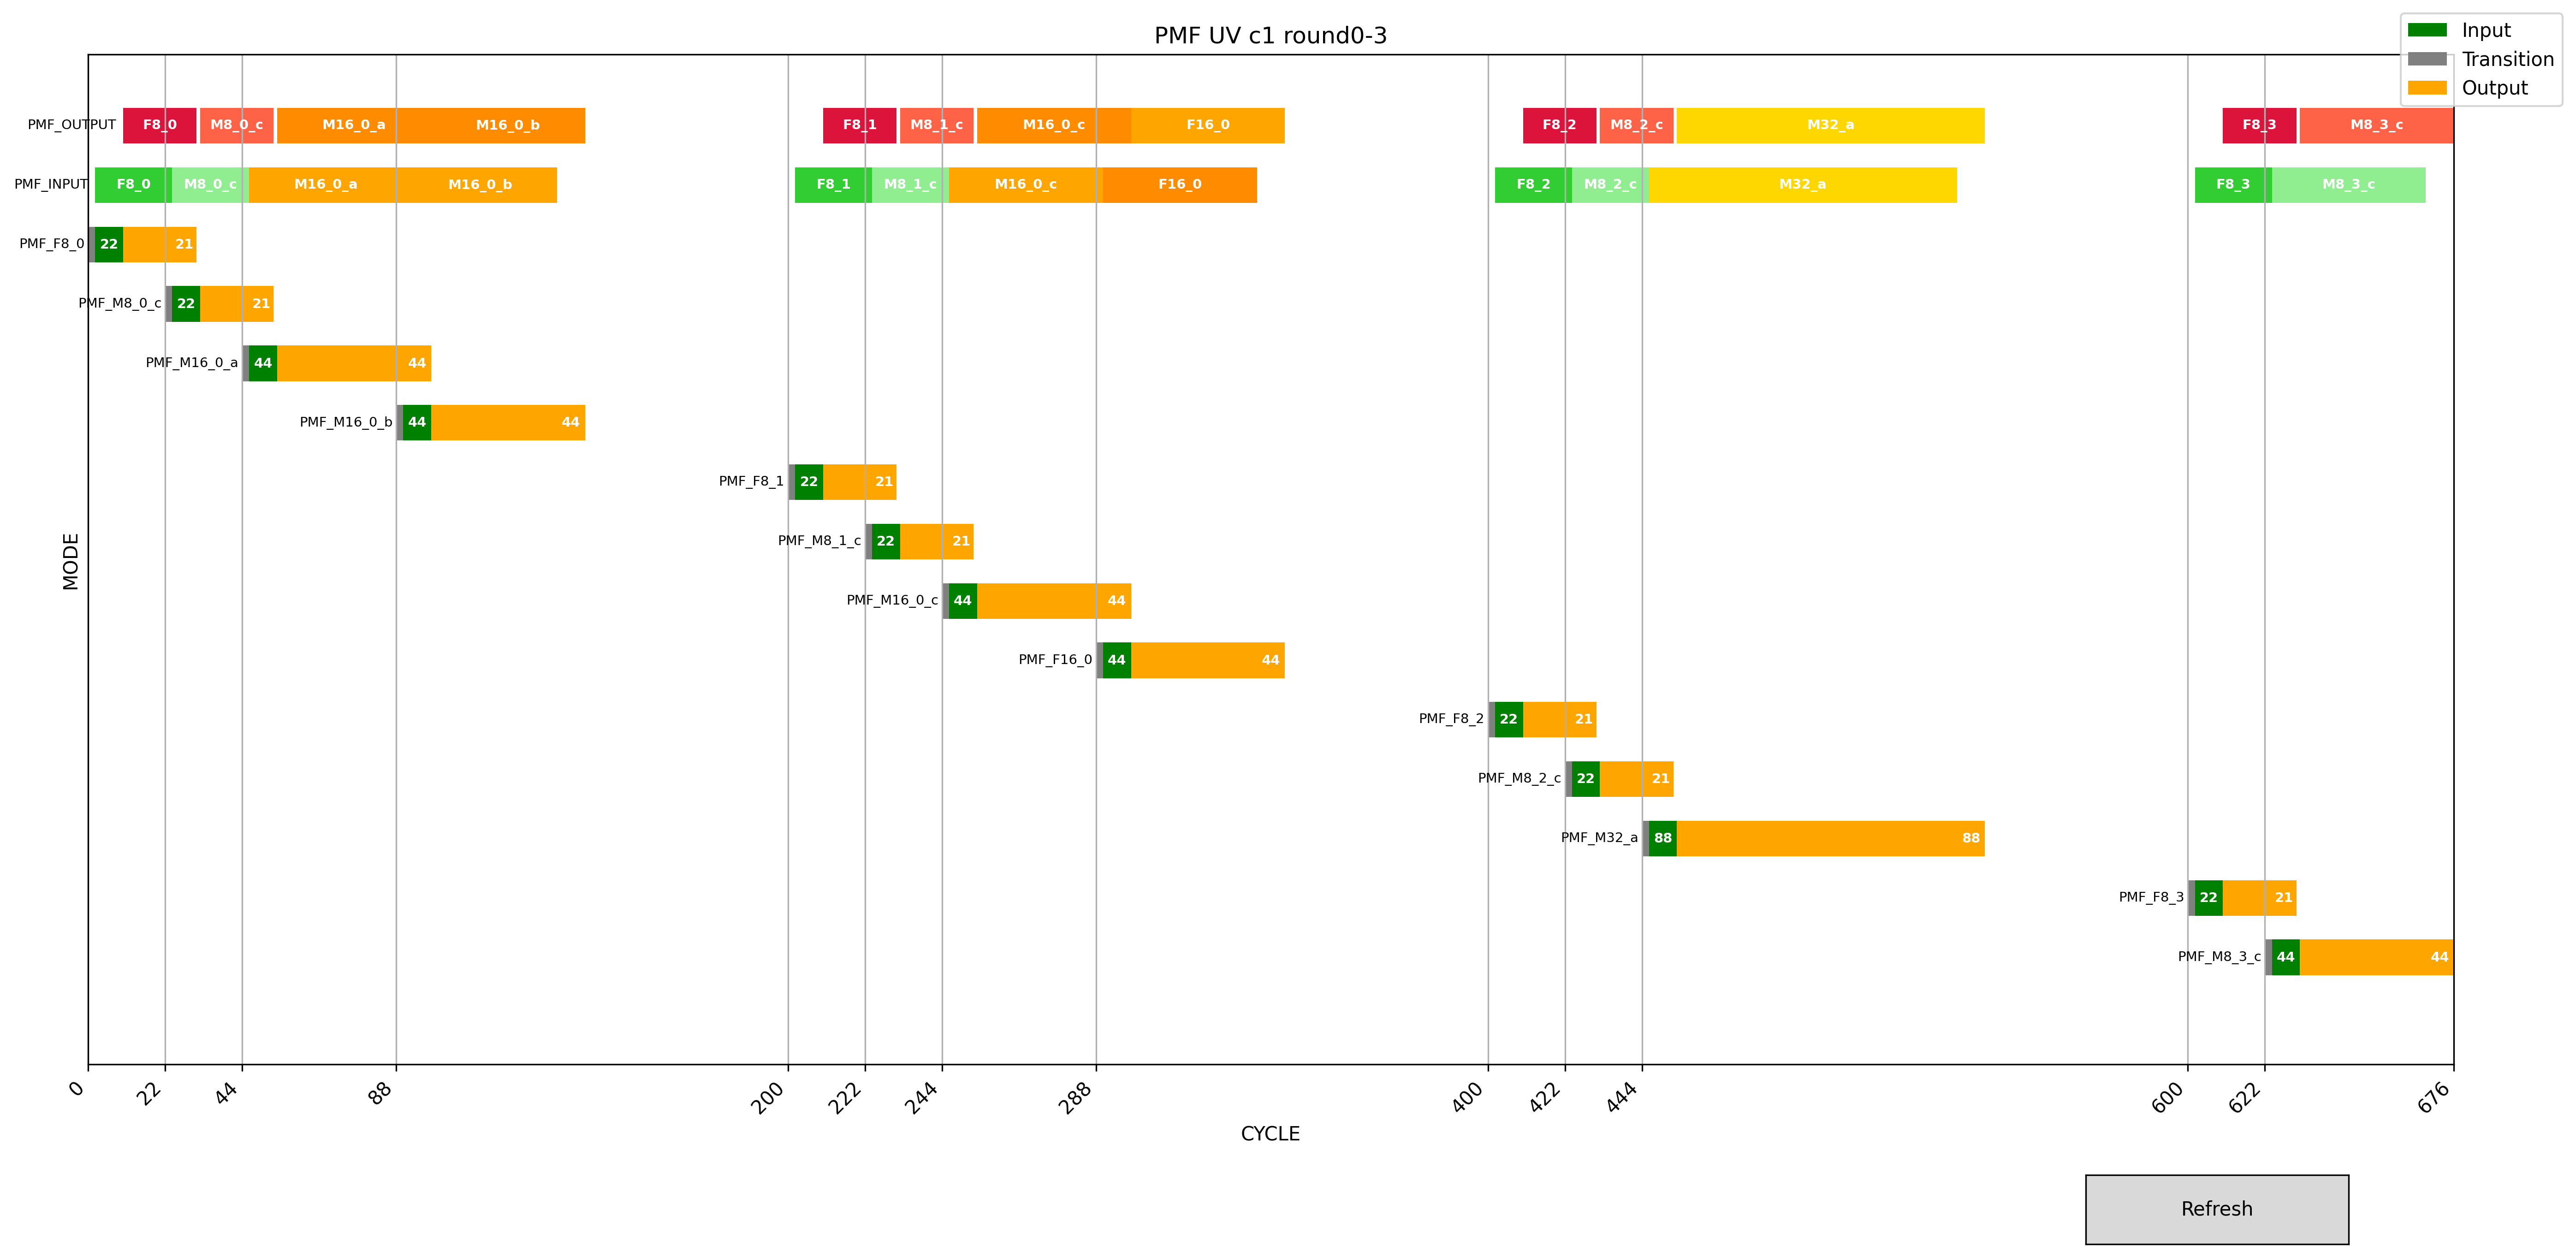

The data file committed next to this chart (first rows):
tile, PMF UV c1 round0-3, , , , , , inter pk in, inter pk work, inter pk out, , sel pk in, sel pk work, sel pk out, , read latancy, 32x32 input cc, 32x32 work cc, 32x32 output cc, , tqitq input, tqitq work, tqitq out
x, CYCLE, , , , , , 1, 1, 1, , 1, 1, 1, , 2, 88, -80, 88, , 4, 19, 1
y, MODE, , , , , , , , , , , , , , read latancy, 16x16 input cc, 16x16 work cc, 16x16 output cc, , , , 
mode, pipe begin, input begin, input end, output begin, output end, , , , , , , , , , 2, 44, -36, 44, , , , 
PMF_F8_0, 0, 2, 24, 10, 31, , , , , , , , , , read latancy, 8x8 input cc, 8x8 work cc, 8x8 output cc, , , , 
PMF_M8_0_c, 22, 24, 46, 32, 53, , , , , , , , , , 2, 22, -14, 21, , , , 
PMF_M16_0_a, 44, 46, 90, 54, 98, , , , , , , , , , , , , , , , , 
PMF_M16_0_b, 88, 90, 134, 98, 142, , , , , , , , , , , , , , , , , 
PMF_F8_1, 200, 202, 224, 210, 231, , , , , , , , , , , , , , , , , 
PMF_M8_1_c, 222, 224, 246, 232, 253, , , , , , , , , , , , , , , , , 
PMF_M16_0_c, 244, 246, 290, 254, 298, , , , , , , , , , , , , , , , , 
PMF_F16_0, 288, 290, 334, 298, 342, , , , , , , , , , , , , , , , , 
PMF_F8_2, 400, 402, 424, 410, 431, , , , , , , , , , , , , , , , , 
PMF_M8_2_c, 422, 424, 446, 432, 453, , , , , , , , , , , , , , , , , 
PMF_M32_a, 444, 446, 534, 454, 542, , , , , , , , , , , , , , , , , 
PMF_F8_3, 600, 602, 624, 610, 631, , , , , , , , , , , , , , , , , 
PMF_M8_3_c, 622, 624, 668, 632, 676, , , , , , , , , , , , , , , , , 
